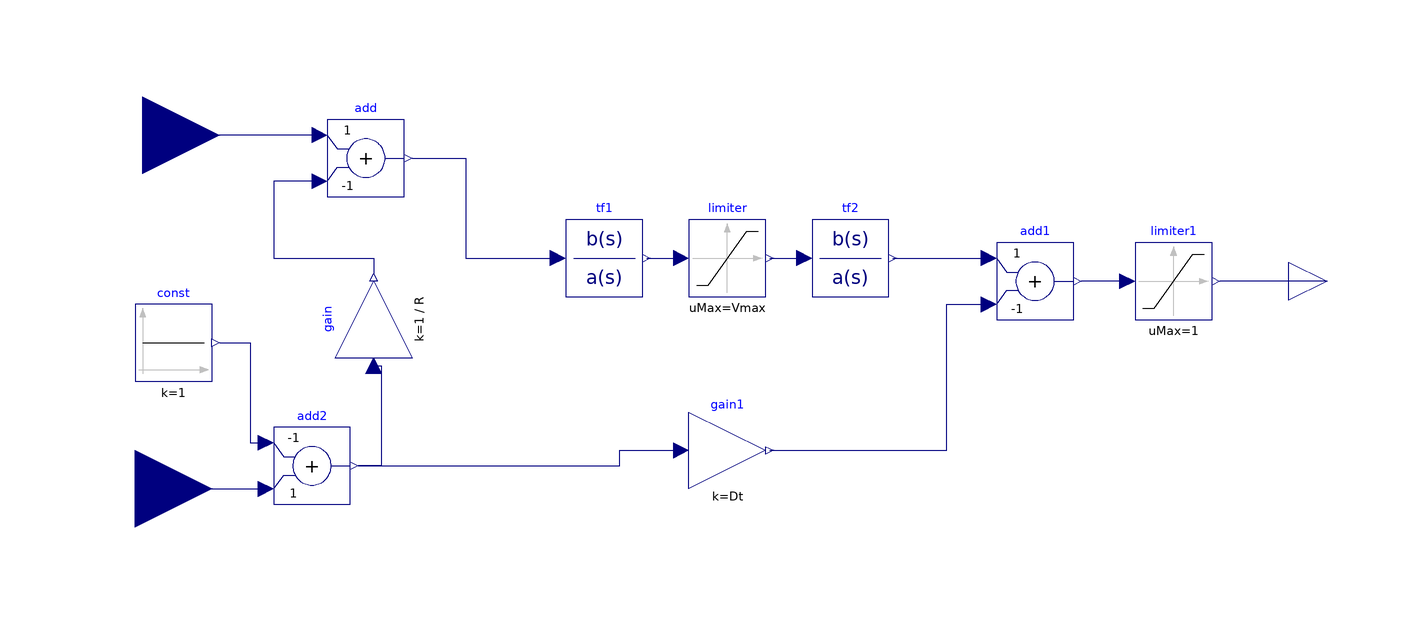

The component connection diagram of the Modelica model below, drawn from its own Placement and Line annotations.

model TGOV1
  parameter Modelica.SIunits.PerUnit R = 0.05;
  parameter Modelica.SIunits.Time T1 = 0.5;
  parameter Modelica.SIunits.Time T2 = 3;
  parameter Modelica.SIunits.Time T3 = 10;
  parameter Modelica.SIunits.PerUnit Dt = 0;
  parameter Modelica.SIunits.PerUnit Vmin = 0;
  parameter Modelica.SIunits.PerUnit Vmax = 1;
  
  Modelica.Blocks.Math.Add add(k2 = -1)  annotation(
    Placement(visible = true, transformation(origin = {-90, 40}, extent = {{-10, -10}, {10, 10}}, rotation = 0)));
  Modelica.Blocks.Math.Add add1(k2 = -1)  annotation(
    Placement(visible = true, transformation(origin = {84, 8}, extent = {{-10, -10}, {10, 10}}, rotation = 0)));
  Modelica.Blocks.Continuous.TransferFunction tf1(a = {T1, 1}, b = {1}, initType = Modelica.Blocks.Types.Init.InitialOutput)  annotation(
    Placement(visible = true, transformation(origin = {-28, 14}, extent = {{-10, -10}, {10, 10}}, rotation = 0)));
  Modelica.Blocks.Continuous.TransferFunction tf2(a = {T3, 1}, b = {T2, 1}, initType = Modelica.Blocks.Types.Init.SteadyState, y_start = 0.8)  annotation(
    Placement(visible = true, transformation(origin = {36, 14}, extent = {{-10, -10}, {10, 10}}, rotation = 0)));
  Modelica.Blocks.Nonlinear.Limiter limiter(limitsAtInit = true, uMax = Vmax, uMin = Vmin)  annotation(
    Placement(visible = true, transformation(origin = {4, 14}, extent = {{-10, -10}, {10, 10}}, rotation = 0)));
  Modelica.Blocks.Math.Gain gain1(k = Dt)  annotation(
    Placement(visible = true, transformation(origin = {4, -36}, extent = {{-10, -10}, {10, 10}}, rotation = 0)));
  Modelica.Blocks.Interfaces.RealInput w annotation(
    Placement(visible = true, transformation(origin = {-150, -46}, extent = {{-20, -20}, {20, 20}}, rotation = 0), iconTransformation(origin = {-120, -60}, extent = {{-20, -20}, {20, 20}}, rotation = 0)));
  Modelica.Blocks.Interfaces.RealOutput Pmec annotation(
    Placement(visible = true, transformation(origin = {160, 8}, extent = {{-10, -10}, {10, 10}}, rotation = 0), iconTransformation(origin = {110, 0}, extent = {{-10, -10}, {10, 10}}, rotation = 0)));
  Modelica.Blocks.Math.Add add2(k1 = -1, k2 = +1)  annotation(
    Placement(visible = true, transformation(origin = {-104, -40}, extent = {{-10, -10}, {10, 10}}, rotation = 0)));
  Modelica.Blocks.Sources.Constant const(k = 1)  annotation(
    Placement(visible = true, transformation(origin = {-140, -8}, extent = {{-10, -10}, {10, 10}}, rotation = 0)));
  Modelica.Blocks.Math.Gain gain(k = 1 / R) annotation(
    Placement(visible = true, transformation(origin = {-88, -2}, extent = {{-10, -10}, {10, 10}}, rotation = 90)));
  Modelica.Blocks.Interfaces.RealInput RefL annotation(
    Placement(visible = true, transformation(origin = {-148, 46}, extent = {{-20, -20}, {20, 20}}, rotation = 0), iconTransformation(origin = {-120, -60}, extent = {{-20, -20}, {20, 20}}, rotation = 0)));
  Modelica.Blocks.Nonlinear.Limiter limiter1(limitsAtInit = true, uMax = 1, uMin = -0.5) annotation(
    Placement(visible = true, transformation(origin = {120, 8}, extent = {{-10, -10}, {10, 10}}, rotation = 0)));
equation
  connect(tf1.y, limiter.u) annotation(
    Line(points = {{-17, 14}, {-9, 14}}, color = {0, 0, 127}));
  connect(limiter.y, tf2.u) annotation(
    Line(points = {{15, 14}, {23, 14}}, color = {0, 0, 127}));
  connect(tf2.y, add1.u1) annotation(
    Line(points = {{47, 14}, {72, 14}}, color = {0, 0, 127}));
  connect(gain1.y, add1.u2) annotation(
    Line(points = {{15, -36}, {61, -36}, {61, 2}, {72, 2}}, color = {0, 0, 127}));
  connect(w, add2.u2) annotation(
    Line(points = {{-150, -46}, {-116, -46}}, color = {0, 0, 127}));
  connect(const.y, add2.u1) annotation(
    Line(points = {{-128, -8}, {-120, -8}, {-120, -34}, {-116, -34}}, color = {0, 0, 127}));
  connect(add2.y, gain1.u) annotation(
    Line(points = {{-92, -40}, {-24, -40}, {-24, -36}, {-8, -36}}, color = {0, 0, 127}));
  connect(add.u2, gain.y) annotation(
    Line(points = {{-102, 34}, {-114, 34}, {-114, 14}, {-88, 14}, {-88, 10}}, color = {0, 0, 127}));
  connect(gain.u, add2.y) annotation(
    Line(points = {{-88, -14}, {-86, -14}, {-86, -40}, {-92, -40}}, color = {0, 0, 127}));
  connect(add.y, tf1.u) annotation(
    Line(points = {{-78, 40}, {-64, 40}, {-64, 14}, {-40, 14}}, color = {0, 0, 127}));
  connect(add.u1, RefL) annotation(
    Line(points = {{-102, 46}, {-148, 46}}, color = {0, 0, 127}));
  connect(limiter1.u, add1.y) annotation(
    Line(points = {{108, 8}, {96, 8}}, color = {0, 0, 127}));
  connect(Pmec, limiter1.y) annotation(
    Line(points = {{160, 8}, {132, 8}}, color = {0, 0, 127}));
  annotation(
    uses(Modelica(version = "3.2.3")));
end TGOV1;